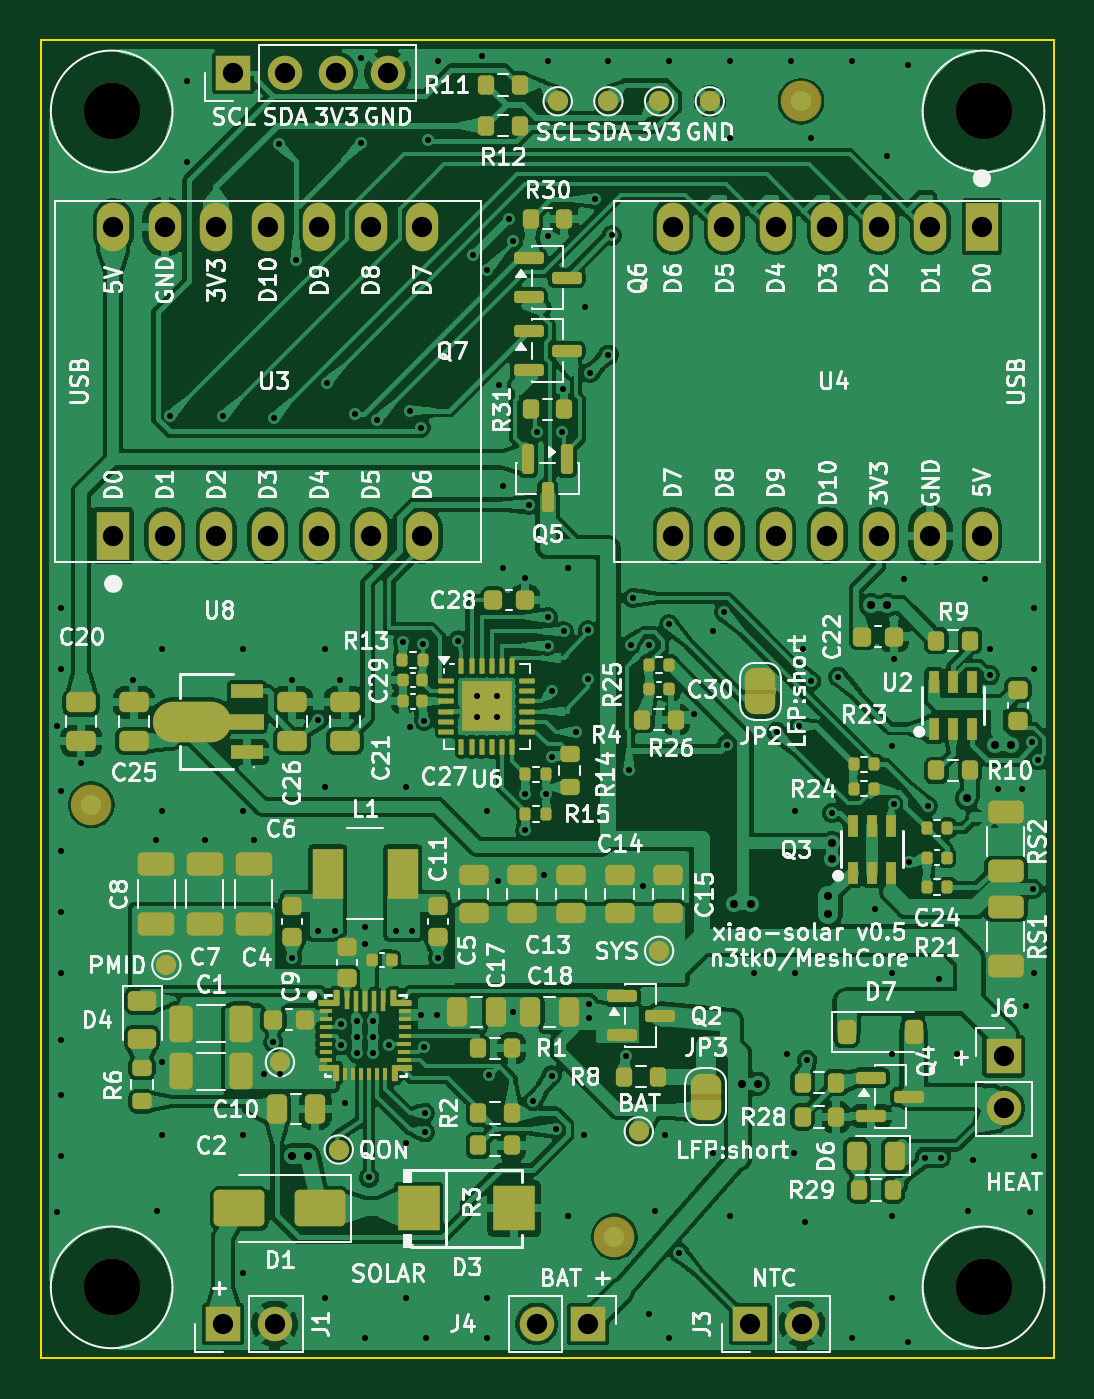
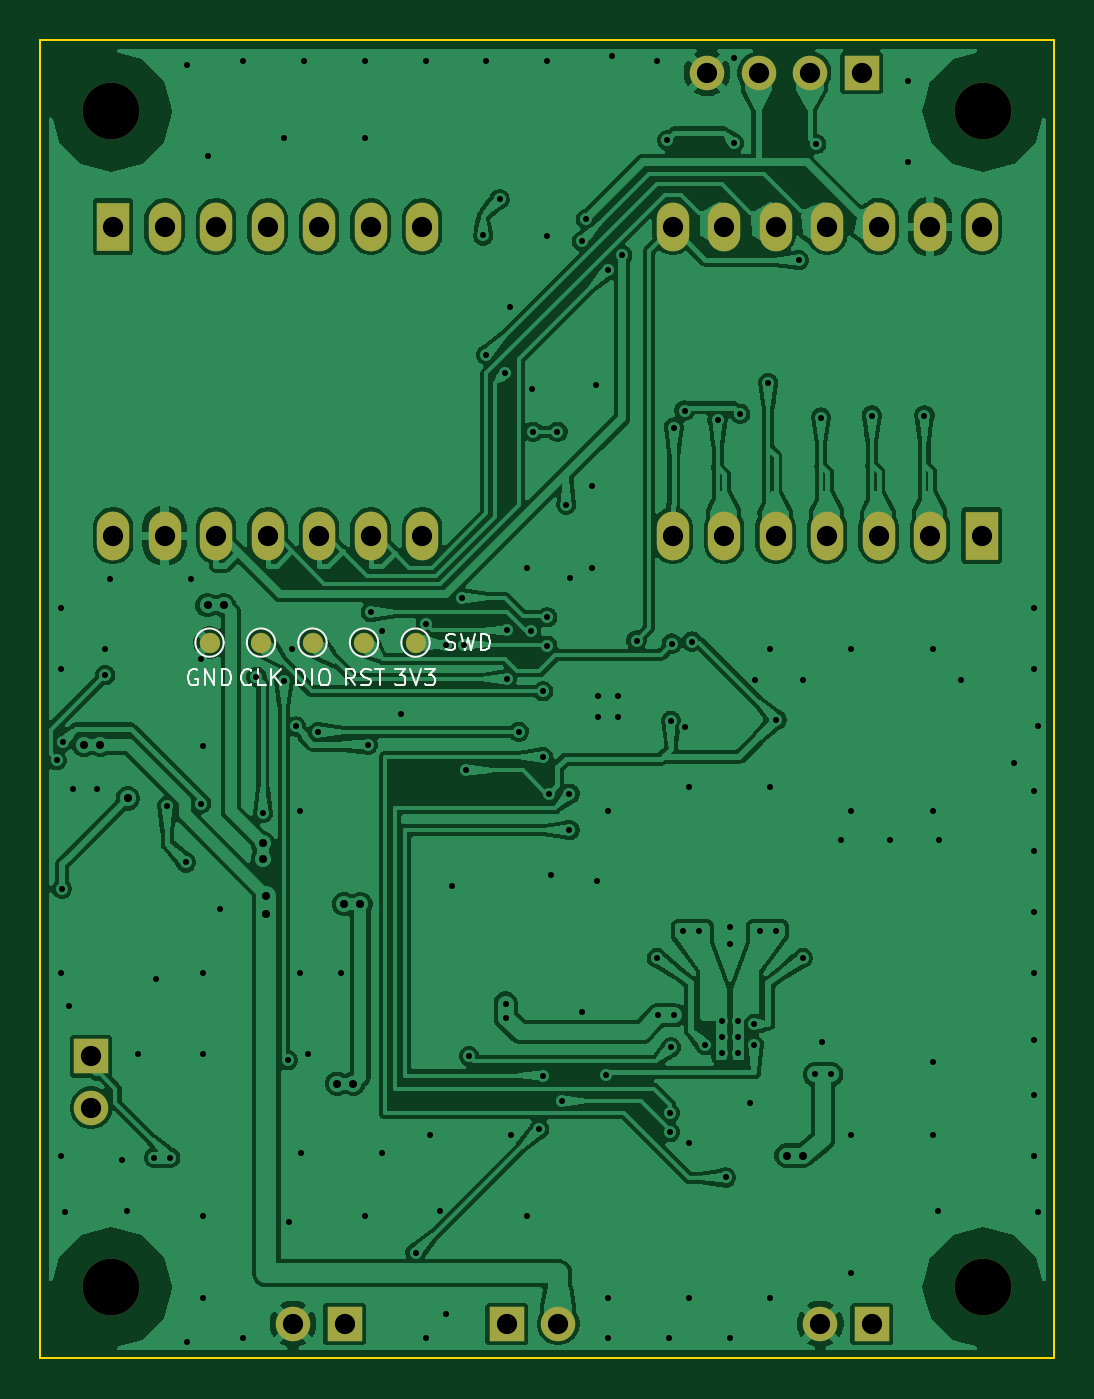
Circuit board: 11 layer files. Board 50.0 x 65.0 mm.
- bottom_copper: xiao-solar-B_Cu.gbl (283433 bytes)
- bottom_mask: xiao-solar-B_Mask.gbs (2512 bytes)
- paste: xiao-solar-B_Paste.gbp (533 bytes)
- bottom_silk: xiao-solar-B_Silkscreen.gbo (12518 bytes)
- outline: xiao-solar-Edge_Cuts.gm1 (777 bytes)
- top_copper: xiao-solar-F_Cu.gtl (513328 bytes)
- top_mask: xiao-solar-F_Mask.gts (22463 bytes)
- paste: xiao-solar-F_Paste.gtp (18761 bytes)
- top_silk: xiao-solar-F_Silkscreen.gto (244948 bytes)
- drill: xiao-solar-NPTH.drl (426 bytes)
- drill: xiao-solar-PTH.drl (4468 bytes)

=== bottom_copper: xiao-solar-B_Cu.gbl (283433 bytes, source omitted) ===
=== bottom_mask: xiao-solar-B_Mask.gbs ===
G04 #@! TF.GenerationSoftware,KiCad,Pcbnew,10.0.8-10.0.8~ubuntu24.04.1*
G04 #@! TF.CreationDate,2026-11-18T08:04:17+00:00*
G04 #@! TF.ProjectId,xiao-solar,7869616f-2d73-46f6-9c61-722e6b696361,rev?*
G04 #@! TF.SameCoordinates,Original*
G04 #@! TF.FileFunction,Soldermask,Bot*
G04 #@! TF.FilePolarity,Negative*
%FSLAX46Y46*%
G04 Gerber Fmt 4.6, Leading zero omitted, Abs format (unit mm)*
G04 Created by KiCad (PCBNEW 10.0.8-10.0.8~ubuntu24.04.1) date 2026-11-18 08:04:17*
%MOMM*%
%LPD*%
G01*
G04 APERTURE LIST*
%ADD10R,1.600000X2.400000*%
%ADD11O,1.600000X2.400000*%
%ADD12C,2.800000*%
%ADD13R,1.700000X1.700000*%
%ADD14C,1.700000*%
%ADD15C,1.000000*%
G04 APERTURE END LIST*
D10*
G04 #@! TO.C,U3*
X103580000Y-124420000D03*
D11*
X106120000Y-124420000D03*
X108660000Y-124420000D03*
X111200000Y-124420000D03*
X113740000Y-124420000D03*
X116280000Y-124420000D03*
X118820000Y-124420000D03*
X118820000Y-109180000D03*
X116280000Y-109180000D03*
X113740000Y-109180000D03*
X111200000Y-109180000D03*
X108660000Y-109180000D03*
X106120000Y-109180000D03*
X103580000Y-109180000D03*
G04 #@! TD*
D12*
G04 #@! TO.C,H3*
X103500000Y-161500000D03*
G04 #@! TD*
G04 #@! TO.C,H4*
X146500000Y-161500000D03*
G04 #@! TD*
D13*
G04 #@! TO.C,J4*
X127000000Y-163300000D03*
D14*
X124460000Y-163300000D03*
G04 #@! TD*
D10*
G04 #@! TO.C,U4*
X146420000Y-109180000D03*
D11*
X143880000Y-109180000D03*
X141340000Y-109180000D03*
X138800000Y-109180000D03*
X136260000Y-109180000D03*
X133720000Y-109180000D03*
X131180000Y-109180000D03*
X131180000Y-124420000D03*
X133720000Y-124420000D03*
X136260000Y-124420000D03*
X138800000Y-124420000D03*
X141340000Y-124420000D03*
X143880000Y-124420000D03*
X146420000Y-124420000D03*
G04 #@! TD*
D13*
G04 #@! TO.C,J6*
X147500000Y-150100000D03*
D14*
X147500000Y-152640000D03*
G04 #@! TD*
D13*
G04 #@! TO.C,J5*
X109500000Y-101600000D03*
D14*
X112040000Y-101600000D03*
X114580000Y-101600000D03*
X117120000Y-101600000D03*
G04 #@! TD*
D13*
G04 #@! TO.C,J1*
X109000000Y-163300000D03*
D14*
X111540000Y-163300000D03*
G04 #@! TD*
D13*
G04 #@! TO.C,J3*
X135000000Y-163300000D03*
D14*
X137540000Y-163300000D03*
G04 #@! TD*
D12*
G04 #@! TO.C,H2*
X146500000Y-103500000D03*
G04 #@! TD*
G04 #@! TO.C,H1*
X103500000Y-103500000D03*
G04 #@! TD*
D15*
G04 #@! TO.C,TP12*
X131500000Y-129699999D03*
G04 #@! TD*
G04 #@! TO.C,TP14*
X139120000Y-129699999D03*
G04 #@! TD*
G04 #@! TO.C,TP11*
X136579999Y-129699999D03*
G04 #@! TD*
G04 #@! TO.C,TP13*
X141660000Y-129699999D03*
G04 #@! TD*
G04 #@! TO.C,TP15*
X134039999Y-129699999D03*
G04 #@! TD*
M02*

=== paste: xiao-solar-B_Paste.gbp ===
G04 #@! TF.GenerationSoftware,KiCad,Pcbnew,10.0.8-10.0.8~ubuntu24.04.1*
G04 #@! TF.CreationDate,2026-11-18T08:04:17+00:00*
G04 #@! TF.ProjectId,xiao-solar,7869616f-2d73-46f6-9c61-722e6b696361,rev?*
G04 #@! TF.SameCoordinates,Original*
G04 #@! TF.FileFunction,Paste,Bot*
G04 #@! TF.FilePolarity,Positive*
%FSLAX46Y46*%
G04 Gerber Fmt 4.6, Leading zero omitted, Abs format (unit mm)*
G04 Created by KiCad (PCBNEW 10.0.8-10.0.8~ubuntu24.04.1) date 2026-11-18 08:04:17*
%MOMM*%
%LPD*%
G01*
G04 APERTURE LIST*
G04 APERTURE END LIST*
M02*

=== bottom_silk: xiao-solar-B_Silkscreen.gbo (12518 bytes, source omitted) ===
=== outline: xiao-solar-Edge_Cuts.gm1 ===
G04 #@! TF.GenerationSoftware,KiCad,Pcbnew,10.0.8-10.0.8~ubuntu24.04.1*
G04 #@! TF.CreationDate,2026-11-18T08:04:17+00:00*
G04 #@! TF.ProjectId,xiao-solar,7869616f-2d73-46f6-9c61-722e6b696361,rev?*
G04 #@! TF.SameCoordinates,Original*
G04 #@! TF.FileFunction,Profile,NP*
%FSLAX46Y46*%
G04 Gerber Fmt 4.6, Leading zero omitted, Abs format (unit mm)*
G04 Created by KiCad (PCBNEW 10.0.8-10.0.8~ubuntu24.04.1) date 2026-11-18 08:04:17*
%MOMM*%
%LPD*%
G01*
G04 APERTURE LIST*
G04 #@! TA.AperFunction,Profile*
%ADD10C,0.100000*%
G04 #@! TD*
G04 APERTURE END LIST*
D10*
X100000000Y-100000000D02*
X150000000Y-100000000D01*
X100000000Y-165000000D02*
X100000000Y-100000000D01*
X150000000Y-100000000D02*
X150000000Y-165000000D01*
X150000000Y-165000000D02*
X100000000Y-165000000D01*
M02*

=== top_copper: xiao-solar-F_Cu.gtl (513328 bytes, source omitted) ===
=== top_mask: xiao-solar-F_Mask.gts (22463 bytes, source omitted) ===
=== paste: xiao-solar-F_Paste.gtp (18761 bytes, source omitted) ===
=== top_silk: xiao-solar-F_Silkscreen.gto (244948 bytes, source omitted) ===
=== drill: xiao-solar-NPTH.drl ===
M48
; DRILL file KiCad 10.0.8-10.0.8~ubuntu24.04.1 date 2026-11-18T08:04:18
; FORMAT={-:-/ absolute / metric / decimal}
; #@! TF.CreationDate,2026-11-18T08:04:18+00:00
; #@! TF.GenerationSoftware,Kicad,Pcbnew,10.0.8-10.0.8~ubuntu24.04.1
; #@! TF.FileFunction,NonPlated,1,2,NPTH
FMAT,2
METRIC
; #@! TA.AperFunction,NonPlated,NPTH,ComponentDrill
T1C2.800
%
G90
G05
T1
X103.5Y-103.5
X103.5Y-161.5
X146.5Y-103.5
X146.5Y-161.5
M30

=== drill: xiao-solar-PTH.drl ===
M48
; DRILL file KiCad 10.0.8-10.0.8~ubuntu24.04.1 date 2026-11-18T08:04:18
; FORMAT={-:-/ absolute / metric / decimal}
; #@! TF.CreationDate,2026-11-18T08:04:18+00:00
; #@! TF.GenerationSoftware,Kicad,Pcbnew,10.0.8-10.0.8~ubuntu24.04.1
; #@! TF.FileFunction,Plated,1,2,PTH
FMAT,2
METRIC
; #@! TA.AperFunction,Plated,PTH,ViaDrill
T1C0.300
; #@! TA.AperFunction,Plated,PTH,ViaDrill
T2C0.400
; #@! TA.AperFunction,Plated,PTH,ComponentDrill
T3C1.000
%
G90
G05
T1
X100.788Y-133.788
X100.788Y-157.788
X101.0Y-128.0
X101.0Y-131.0
X101.0Y-137.0
X101.0Y-140.0
X101.0Y-143.0
X101.0Y-146.0
X101.0Y-149.3
X101.0Y-152.0
X101.0Y-155.0
X102.0Y-135.65
X104.575Y-131.55
X105.7Y-139.45
X105.717Y-157.717
X106.0Y-130.0
X106.0Y-138.0
X106.0Y-150.4
X106.0Y-154.0
X106.4Y-118.5
X107.2Y-102.0
X107.2Y-106.0
X108.1Y-139.45
X109.0Y-118.5
X110.0Y-130.0
X110.0Y-138.0
X110.0Y-154.0
X110.0Y-160.8
X110.5Y-139.45
X111.0Y-151.0
X111.475Y-149.4
X111.5Y-118.6
X111.732Y-105.108
X111.8Y-151.0
X112.375Y-131.55
X112.4Y-145.25
X112.595Y-110.84
X113.7Y-133.5
X113.7Y-143.9
X114.0Y-130.0
X114.0Y-136.8
X114.0Y-162.0
X114.1Y-116.9
X114.5Y-143.9
X114.775Y-131.55
X114.8Y-148.5
X114.8Y-149.55
X115.0Y-152.43
X115.482Y-118.42
X115.6Y-148.35
X115.6Y-149.15
X115.6Y-149.95
X115.79Y-105.075
X115.8Y-100.85
X116.0Y-143.75
X116.0Y-144.55
X116.0Y-164.0
X116.2Y-156.08
X116.4Y-148.35
X116.4Y-149.15
X116.4Y-149.95
X116.6Y-118.7
X117.2Y-149.55
X117.5Y-143.9
X117.87Y-129.65
X118.0Y-136.8
X118.0Y-154.4
X118.0Y-162.0
X118.2Y-133.85
X118.232Y-118.255
X118.3Y-143.9
X118.75Y-148.08
X118.759Y-119.093
X118.86Y-129.75
X118.9Y-133.55
X118.9Y-149.66
X118.95Y-152.9
X118.95Y-153.85
X119.0Y-164.0
X119.094Y-104.925
X119.55Y-148.08
X119.6Y-101.0
X119.6Y-145.25
X120.6Y-129.6
X121.3Y-110.6
X121.5Y-132.35
X121.5Y-133.35
X121.788Y-100.788
X122.0Y-111.3
X122.0Y-138.0
X122.0Y-162.0
X122.0Y-164.0
X122.093Y-151.025
X122.5Y-132.35
X122.5Y-133.35
X122.566Y-141.434
X122.6Y-117.0
X122.8Y-122.0
X122.8Y-126.0
X123.1Y-108.8
X123.3Y-109.9
X123.3Y-147.9
X123.875Y-126.5
X123.91Y-137.15
X123.91Y-138.95
X124.062Y-122.891
X124.3Y-152.3
X124.5Y-119.3
X124.825Y-141.15
X124.93Y-137.15
X125.0Y-101.0
X125.0Y-109.659
X125.0Y-128.45
X125.0Y-129.85
X125.2Y-132.1
X125.2Y-135.35
X125.2Y-151.05
X125.4Y-153.7
X125.7Y-119.3
X125.75Y-117.2
X125.8Y-129.15
X126.0Y-126.0
X126.0Y-158.0
X126.4Y-134.1
X126.8Y-154.0
X126.849Y-113.151
X127.0Y-129.1
X127.0Y-131.5
X127.05Y-147.5
X127.05Y-148.2
X127.1Y-116.4
X127.357Y-107.834
X128.0Y-101.0
X128.0Y-115.5
X128.162Y-109.619
X128.85Y-150.1
X129.0Y-136.0
X129.1Y-129.8
X129.2Y-127.5
X129.717Y-141.717
X130.0Y-129.8
X130.0Y-162.8
X130.283Y-157.717
X130.8Y-154.0
X131.0Y-101.0
X131.0Y-128.8
X131.0Y-164.0
X131.5Y-159.8
X132.2Y-133.2
X133.151Y-129.151
X133.151Y-154.849
X133.7Y-128.2
X133.858Y-134.726
X134.0Y-101.0
X134.0Y-104.8
X134.0Y-158.0
X135.2Y-146.0
X136.3Y-134.1
X136.8Y-150.0
X137.0Y-101.0
X137.151Y-154.849
X137.2Y-138.0
X137.2Y-146.0
X137.395Y-133.836
X137.6Y-130.0
X137.717Y-158.283
X137.8Y-150.3
X138.0Y-104.8
X138.0Y-131.6
X139.031Y-138.105
X139.348Y-131.392
X140.0Y-101.0
X140.0Y-164.0
X141.151Y-142.849
X141.717Y-105.717
X142.0Y-134.8
X142.0Y-146.0
X142.0Y-150.0
X142.0Y-158.0
X142.0Y-162.0
X142.072Y-137.638
X142.075Y-130.5
X142.566Y-126.566
X142.788Y-101.212
X142.788Y-164.212
X142.828Y-140.539
X143.6Y-155.1
X143.749Y-137.761
X144.3Y-146.3
X144.4Y-155.1
X145.2Y-150.0
X145.717Y-157.717
X146.0Y-155.2
X146.566Y-126.566
X146.8Y-130.0
X146.8Y-131.3
X147.2Y-136.9
X148.4Y-136.9
X148.6Y-147.6
X148.788Y-157.788
X148.898Y-134.599
X148.95Y-141.85
X149.0Y-128.0
X149.0Y-131.0
X149.0Y-146.0
X149.0Y-155.0
X149.2Y-135.5
T2
X112.4Y-155.0
X113.2Y-155.0
X134.218Y-142.595
X134.566Y-151.454
X135.018Y-142.595
X135.365Y-151.454
X138.85Y-142.2
X138.85Y-143.1
X139.036Y-139.588
X139.036Y-140.388
X140.958Y-127.851
X141.758Y-127.851
X145.69Y-137.38
X147.046Y-134.744
X147.846Y-134.744
T3
X103.58Y-109.18
X103.58Y-124.42
X106.12Y-109.18
X106.12Y-124.42
X108.66Y-109.18
X108.66Y-124.42
X109.0Y-163.3
X109.5Y-101.6
X111.2Y-109.18
X111.2Y-124.42
X111.54Y-163.3
X112.04Y-101.6
X113.74Y-109.18
X113.74Y-124.42
X114.58Y-101.6
X116.28Y-109.18
X116.28Y-124.42
X117.12Y-101.6
X118.82Y-109.18
X118.82Y-124.42
X124.46Y-163.3
X127.0Y-163.3
X131.18Y-109.18
X131.18Y-124.42
X133.72Y-109.18
X133.72Y-124.42
X135.0Y-163.3
X136.26Y-109.18
X136.26Y-124.42
X137.54Y-163.3
X138.8Y-109.18
X138.8Y-124.42
X141.34Y-109.18
X141.34Y-124.42
X143.88Y-109.18
X143.88Y-124.42
X146.42Y-109.18
X146.42Y-124.42
X147.5Y-150.1
X147.5Y-152.64
M30
